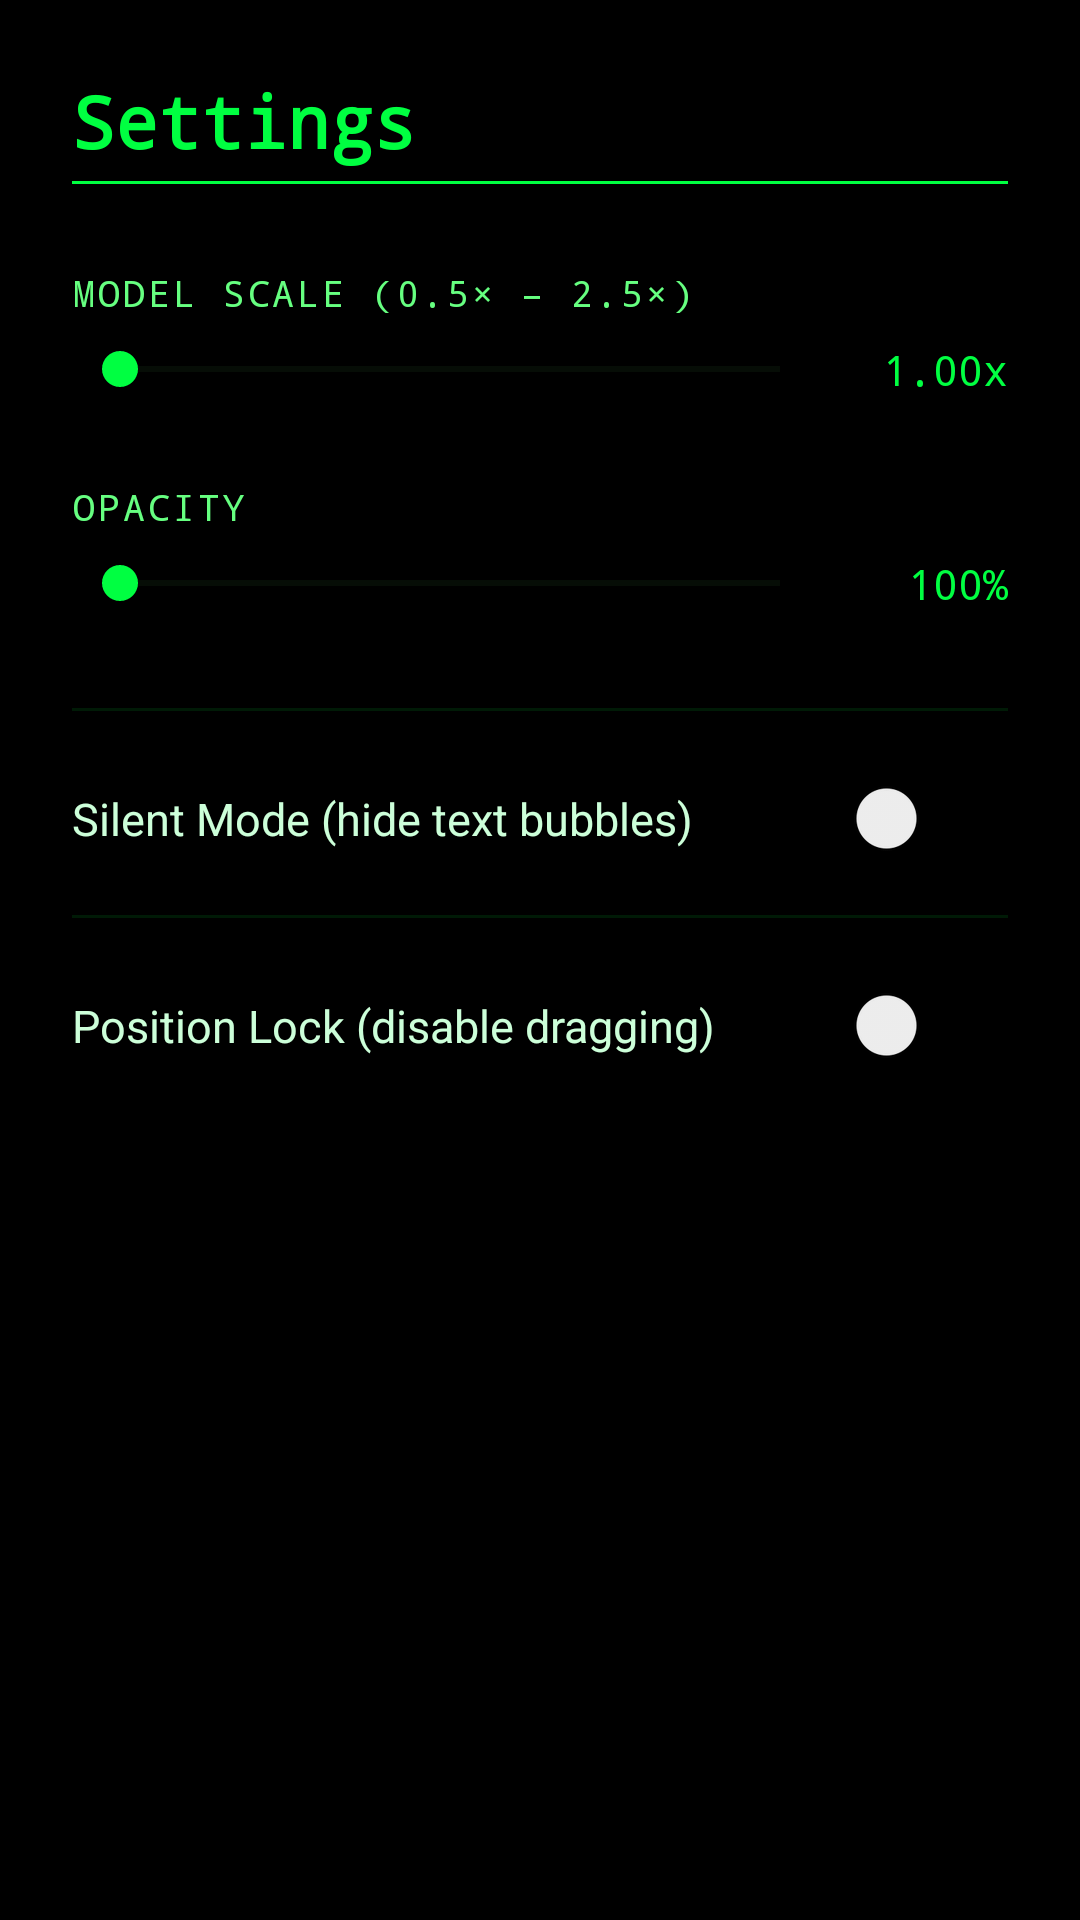

The Android layout XML behind this screen, and the referenced resources:
<!-- AndroidManifest.xml: application theme Theme.EndfieldOverlay -->
<!-- res/layout/activity_settings.xml -->
<?xml version="1.0" encoding="utf-8"?>
<ScrollView xmlns:android="http://schemas.android.com/apk/res/android"
    android:layout_width="match_parent"
    android:layout_height="match_parent"
    android:background="#000000"
    android:fillViewport="true">

    <LinearLayout
        android:layout_width="match_parent"
        android:layout_height="wrap_content"
        android:orientation="vertical"
        android:padding="24dp">

        
        <TextView
            android:layout_width="match_parent"
            android:layout_height="wrap_content"
            android:text="@string/settings_title"
            android:textSize="24sp"
            android:textColor="#00FF41"
            android:textStyle="bold"
            android:fontFamily="monospace"
            android:layout_marginBottom="4dp" />

        
        <View
            android:layout_width="match_parent"
            android:layout_height="1dp"
            android:background="#00FF41"
            android:layout_marginBottom="28dp" />

        
        <TextView
            android:layout_width="match_parent"
            android:layout_height="wrap_content"
            android:text="@string/label_scale"
            android:textColor="#66FF80"
            android:fontFamily="monospace"
            android:textSize="12sp"
            android:textAllCaps="true"
            android:letterSpacing="0.08"
            android:layout_marginBottom="8dp" />

        <LinearLayout
            android:layout_width="match_parent"
            android:layout_height="wrap_content"
            android:orientation="horizontal"
            android:gravity="center_vertical"
            android:layout_marginBottom="28dp">

            <SeekBar
                android:id="@+id/seekbar_scale"
                android:layout_width="0dp"
                android:layout_height="wrap_content"
                android:layout_weight="1"
                android:progressTint="#00FF41"
                android:thumbTint="#00FF41"
                android:progressBackgroundTint="#1A331A" />

            <TextView
                android:id="@+id/tv_scale_value"
                android:layout_width="60dp"
                android:layout_height="wrap_content"
                android:textColor="#00FF41"
                android:fontFamily="monospace"
                android:textSize="14sp"
                android:gravity="end"
                android:text="1.00x" />
        </LinearLayout>

        
        <TextView
            android:layout_width="match_parent"
            android:layout_height="wrap_content"
            android:text="@string/label_opacity"
            android:textColor="#66FF80"
            android:fontFamily="monospace"
            android:textSize="12sp"
            android:textAllCaps="true"
            android:letterSpacing="0.08"
            android:layout_marginBottom="8dp" />

        <LinearLayout
            android:layout_width="match_parent"
            android:layout_height="wrap_content"
            android:orientation="horizontal"
            android:gravity="center_vertical"
            android:layout_marginBottom="32dp">

            <SeekBar
                android:id="@+id/seekbar_opacity"
                android:layout_width="0dp"
                android:layout_height="wrap_content"
                android:layout_weight="1"
                android:progressTint="#00FF41"
                android:thumbTint="#00FF41"
                android:progressBackgroundTint="#1A331A" />

            <TextView
                android:id="@+id/tv_opacity_value"
                android:layout_width="60dp"
                android:layout_height="wrap_content"
                android:textColor="#00FF41"
                android:fontFamily="monospace"
                android:textSize="14sp"
                android:gravity="end"
                android:text="100%" />
        </LinearLayout>

        
        <View
            android:layout_width="match_parent"
            android:layout_height="1dp"
            android:background="#1A00FF41"
            android:layout_marginBottom="8dp" />

        
        <LinearLayout
            android:layout_width="match_parent"
            android:layout_height="56dp"
            android:orientation="horizontal"
            android:gravity="center_vertical"
            android:layout_marginBottom="4dp">

            <TextView
                android:layout_width="0dp"
                android:layout_height="wrap_content"
                android:layout_weight="1"
                android:text="@string/label_silent_mode"
                android:textColor="#CCFFD9"
                android:textSize="15sp" />

            <Switch
                android:id="@+id/switch_silent"
                android:layout_width="wrap_content"
                android:layout_height="wrap_content" />
        </LinearLayout>

        
        <View
            android:layout_width="match_parent"
            android:layout_height="1dp"
            android:background="#1A00FF41"
            android:layout_marginBottom="8dp" />

        
        <LinearLayout
            android:layout_width="match_parent"
            android:layout_height="56dp"
            android:orientation="horizontal"
            android:gravity="center_vertical">

            <TextView
                android:layout_width="0dp"
                android:layout_height="wrap_content"
                android:layout_weight="1"
                android:text="@string/label_position_lock"
                android:textColor="#CCFFD9"
                android:textSize="15sp" />

            <Switch
                android:id="@+id/switch_pos_lock"
                android:layout_width="wrap_content"
                android:layout_height="wrap_content" />
        </LinearLayout>

    </LinearLayout>
</ScrollView>
<!-- resources referenced by this layout -->
<resources>
  <string name="label_opacity">Opacity</string>
  <string name="label_position_lock">Position Lock (disable dragging)</string>
  <string name="label_scale">Model Scale (0.5× – 2.5×)</string>
  <string name="label_silent_mode">Silent Mode (hide text bubbles)</string>
  <string name="settings_title">Settings</string>
  <style name="Theme.EndfieldOverlay" parent="Theme.MaterialComponents.DayNight.NoActionBar">
          
          <item name="colorPrimary">#00FF41</item>
          <item name="colorPrimaryVariant">#00CC33</item>
          <item name="colorOnPrimary">#000000</item>
  
          <item name="colorSecondary">#00CC33</item>
          <item name="colorSecondaryVariant">#009922</item>
          <item name="colorOnSecondary">#000000</item>
  
          
          <item name="android:colorBackground">#000000</item>
          <item name="colorSurface">#0A100A</item>
          <item name="colorOnSurface">#FFFFFF</item>
  
          
          <item name="android:statusBarColor">#000000</item>
          <item name="android:navigationBarColor">#000000</item>
          <item name="android:windowLightStatusBar">false</item>
  
          
          <item name="colorControlActivated">#00FF41</item>
          <item name="colorSwitchThumbNormal">#333333</item>
      </style>
</resources>
